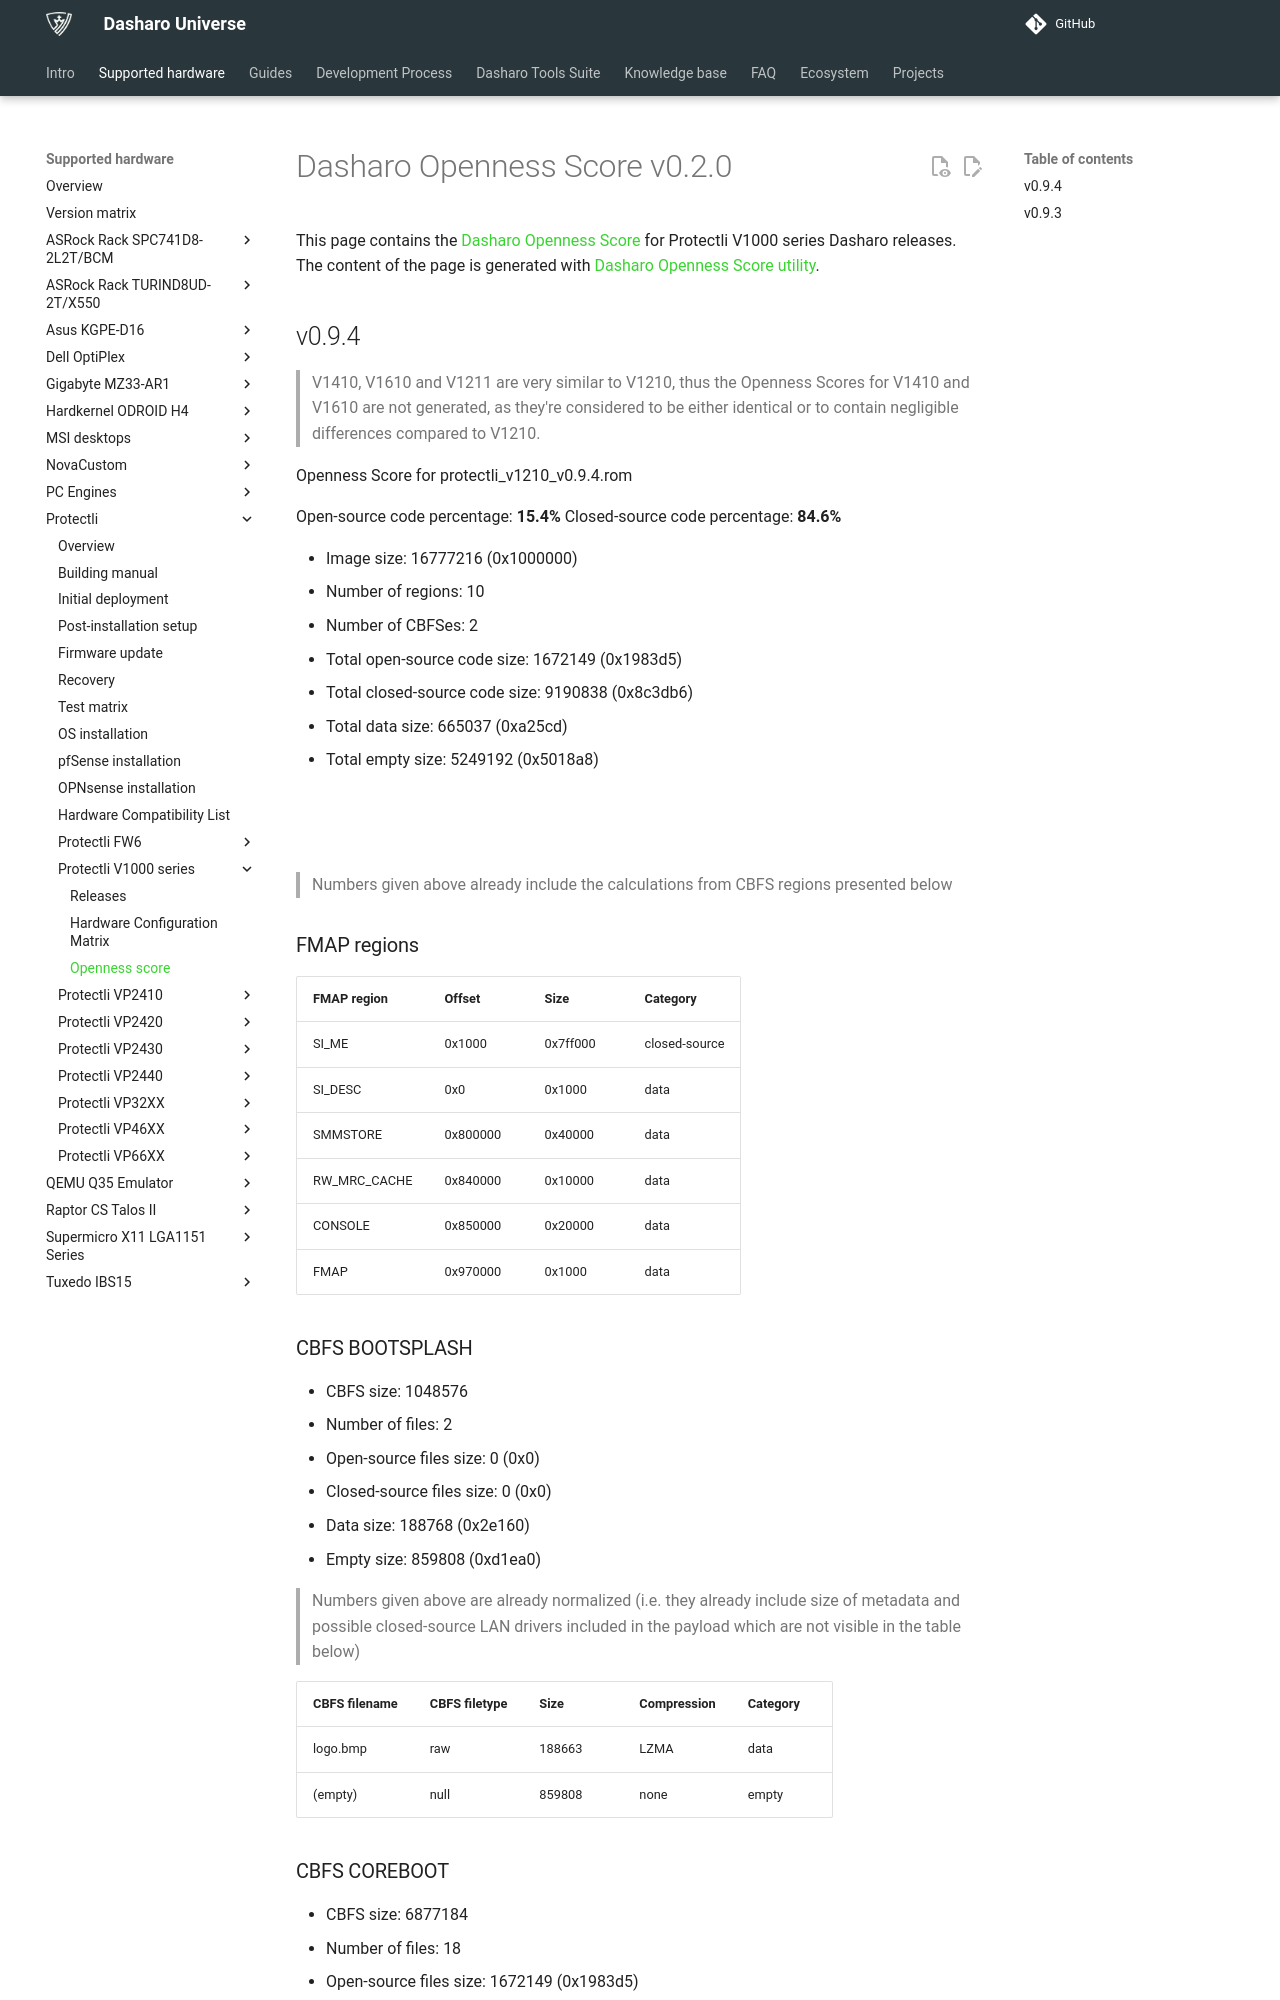

repository: Dasharo/docs · page: variants/protectli_v1000-series/openness-score/index.html · generator: mkdocs

# Dasharo Openness Score v0.2.0

This page contains the [Dasharo Openness
Score](../../glossary.md#dasharo-openness-score) for Protectli V1000 series
Dasharo releases. The content of the page is generated with [Dasharo Openness
Score utility](https://github.com/Dasharo/Openness-Score).

## v0.9.4

> V1410, V1610 and V1211 are very similar to V1210, thus the Openness Scores
> for V1410 and V1610 are not generated, as they're considered to be either
> identical or to contain negligible differences compared to V1210.

Openness Score for protectli_v1210_v0.9.4.rom

Open-source code percentage: **15.4%**
Closed-source code percentage: **84.6%**

* Image size: 16777216 (0x1000000)
* Number of regions: 10
* Number of CBFSes: 2
* Total open-source code size: 1672149 (0x1983d5)
* Total closed-source code size: 9190838 (0x8c3db6)
* Total data size: 665037 (0xa25cd)
* Total empty size: 5249192 (0x5018a8)

![](protectli_v1210_v0.9.4.rom_openness_chart.png)

![](protectli_v1210_v0.9.4.rom_openness_chart_full_image.png)

> Numbers given above already include the calculations from CBFS regions
> presented below

### FMAP regions

| FMAP region | Offset | Size | Category |
| ----------- | ------ | ---- | -------- |
| SI_ME | 0x1000 | 0x7ff000 | closed-source |
| SI_DESC | 0x0 | 0x1000 | data |
| SMMSTORE | 0x800000 | 0x40000 | data |
| RW_MRC_CACHE | 0x840000 | 0x10000 | data |
| CONSOLE | 0x850000 | 0x20000 | data |
| FMAP | 0x970000 | 0x1000 | data |

### CBFS BOOTSPLASH

* CBFS size: 1048576
* Number of files: 2
* Open-source files size: 0 (0x0)
* Closed-source files size: 0 (0x0)
* Data size: 188768 (0x2e160)
* Empty size: 859808 (0xd1ea0)

> Numbers given above are already normalized (i.e. they already include size
> of metadata and possible closed-source LAN drivers included in the payload
> which are not visible in the table below)

| CBFS filename | CBFS filetype | Size | Compression | Category |
| ------------- | ------------- | ---- | ----------- | -------- |
| logo.bmp | raw | 188663 | LZMA | data |
| (empty) | null | 859808 | none | empty |
